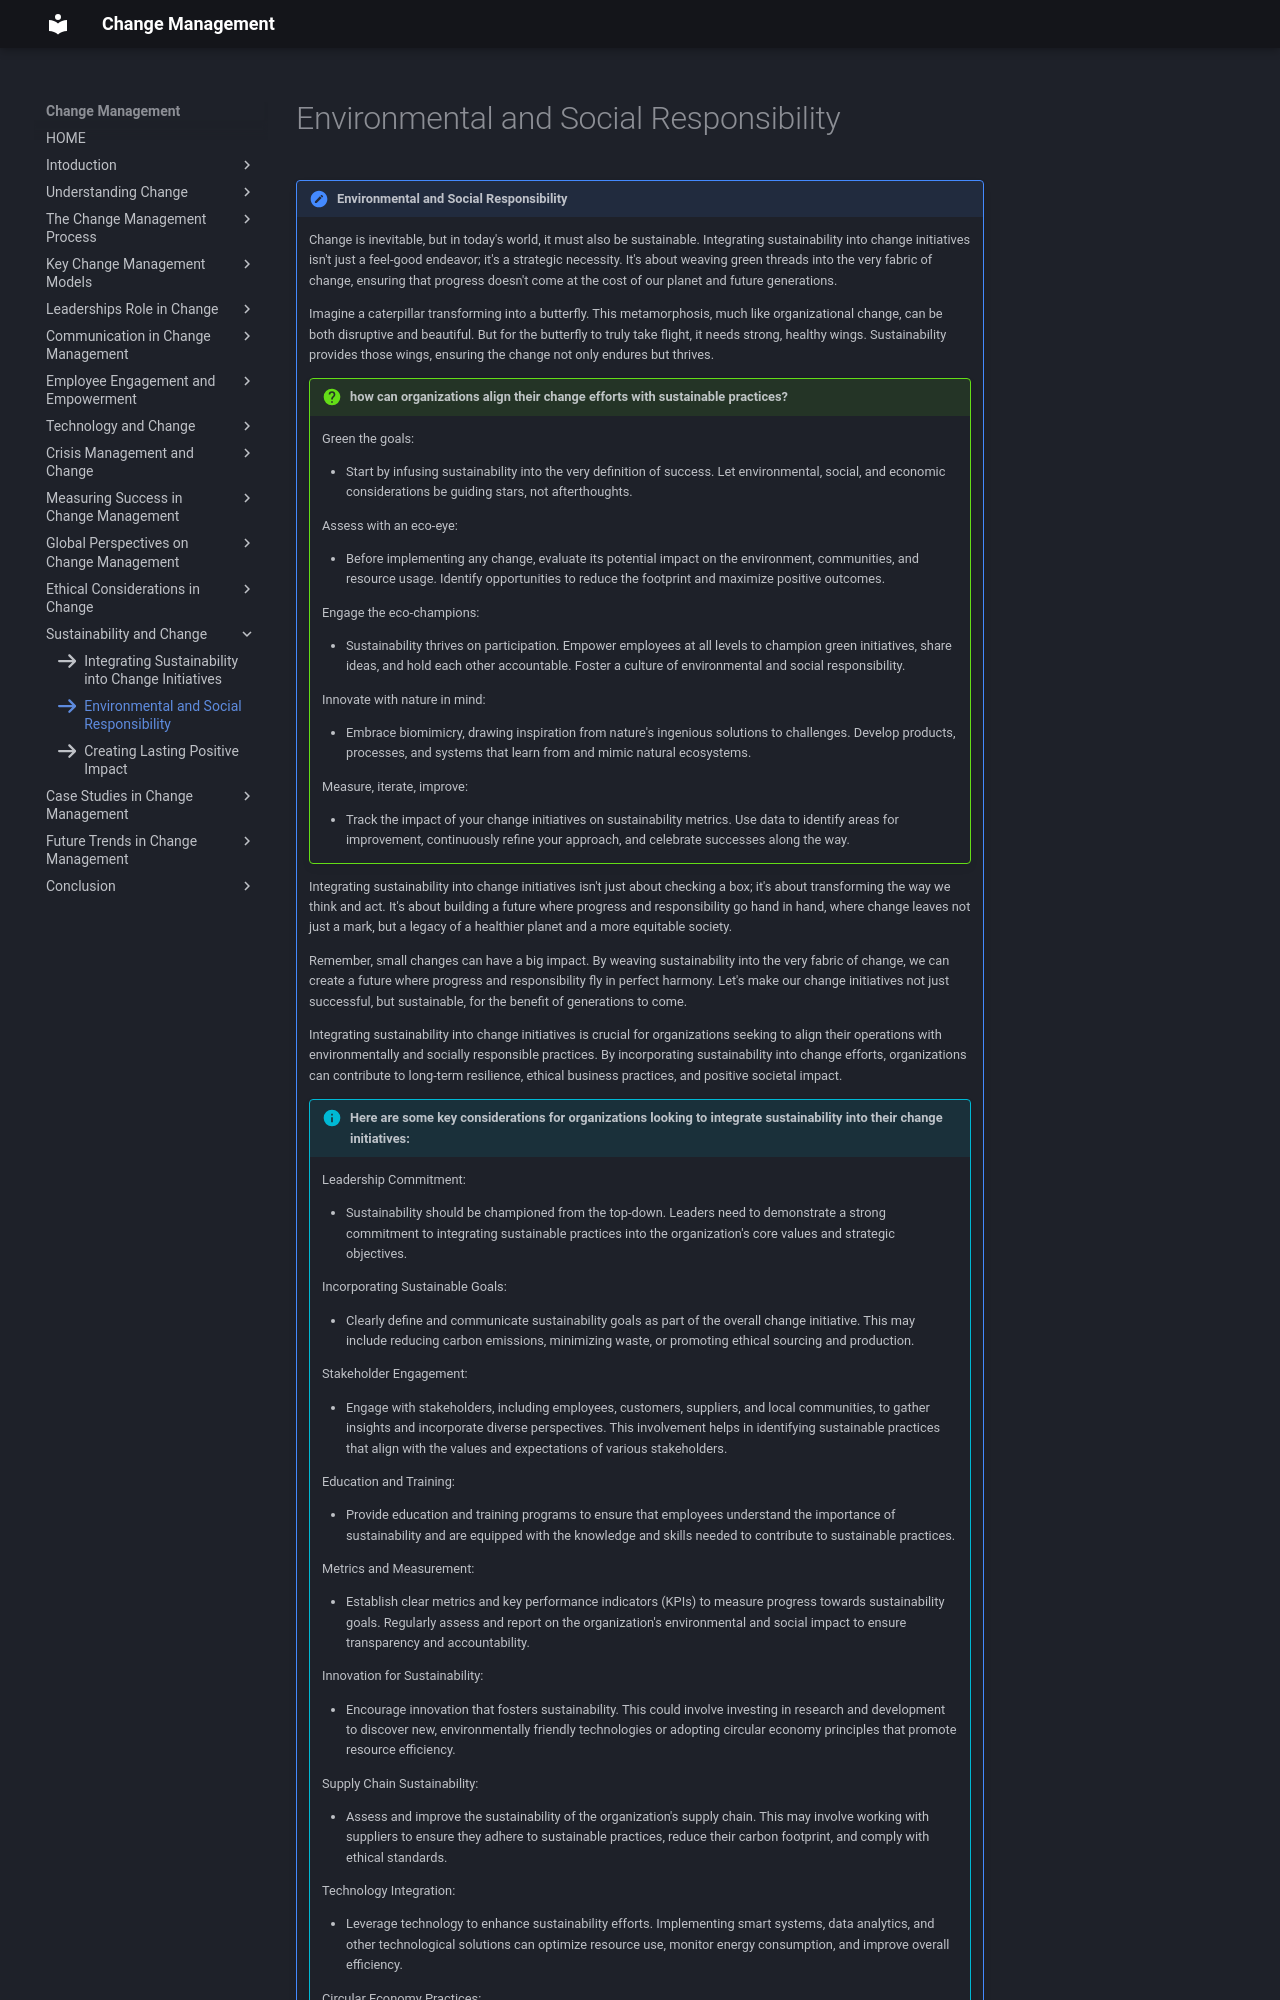

repository: omkarg419/change-management-documentation · page: chap_13/k2/index.html · generator: mkdocs

icon:fontawesome/solid/arrow-right

!!! note "Environmental and Social Responsibility"
    Change is inevitable, but in today's world, it must also be sustainable. Integrating sustainability into change initiatives isn't just a feel-good endeavor; it's a strategic necessity. It's about weaving green threads into the very fabric of change, ensuring that progress doesn't come at the cost of our planet and future generations.

    Imagine a caterpillar transforming into a butterfly. This metamorphosis, much like organizational change, can be both disruptive and beautiful. But for the butterfly to truly take flight, it needs strong, healthy wings. Sustainability provides those wings, ensuring the change not only endures but thrives.

    !!! question "how can organizations align their change efforts with sustainable practices?"

        Green the goals: 
        
        * Start by infusing sustainability into the very definition of success. Let environmental, social, and economic considerations be guiding stars, not afterthoughts.

        Assess with an eco-eye:
        
        * Before implementing any change, evaluate its potential impact on the environment, communities, and resource usage. Identify opportunities to reduce the footprint and maximize positive outcomes.

        Engage the eco-champions: 
        
        * Sustainability thrives on participation. Empower employees at all levels to champion green initiatives, share ideas, and hold each other accountable. Foster a culture of environmental and social responsibility.

        Innovate with nature in mind: 
        
        * Embrace biomimicry, drawing inspiration from nature's ingenious solutions to challenges. Develop products, processes, and systems that learn from and mimic natural ecosystems.

        Measure, iterate, improve: 
        
        * Track the impact of your change initiatives on sustainability metrics. Use data to identify areas for improvement, continuously refine your approach, and celebrate successes along the way.


    Integrating sustainability into change initiatives isn't just about checking a box; it's about transforming the way we think and act. It's about building a future where progress and responsibility go hand in hand, where change leaves not just a mark, but a legacy of a healthier planet and a more equitable society.

    Remember, small changes can have a big impact. By weaving sustainability into the very fabric of change, we can create a future where progress and responsibility fly in perfect harmony. Let's make our change initiatives not just successful, but sustainable, for the benefit of generations to come.

    Integrating sustainability into change initiatives is crucial for organizations seeking to align their operations with environmentally and socially responsible practices. By incorporating sustainability into change efforts, organizations can contribute to long-term resilience, ethical business practices, and positive societal impact.
    !!! info "Here are some key considerations for organizations looking to integrate sustainability into their change initiatives:"

        Leadership Commitment:

        * Sustainability should be championed from the top-down. Leaders need to demonstrate a strong commitment to integrating sustainable practices into the organization's core values and strategic objectives.

        Incorporating Sustainable Goals:

        * Clearly define and communicate sustainability goals as part of the overall change initiative. This may include reducing carbon emissions, minimizing waste, or promoting ethical sourcing and production.

        Stakeholder Engagement:

        * Engage with stakeholders, including employees, customers, suppliers, and local communities, to gather insights and incorporate diverse perspectives. This involvement helps in identifying sustainable practices that align with the values and expectations of various stakeholders.

        Education and Training:

        * Provide education and training programs to ensure that employees understand the importance of sustainability and are equipped with the knowledge and skills needed to contribute to sustainable practices.

        Metrics and Measurement:

        * Establish clear metrics and key performance indicators (KPIs) to measure progress towards sustainability goals. Regularly assess and report on the organization's environmental and social impact to ensure transparency and accountability.

        Innovation for Sustainability:

        * Encourage innovation that fosters sustainability. This could involve investing in research and development to discover new, environmentally friendly technologies or adopting circular economy principles that promote resource efficiency.

        Supply Chain Sustainability:

        * Assess and improve the sustainability of the organization's supply chain. This may involve working with suppliers to ensure they adhere to sustainable practices, reduce their carbon footprint, and comply with ethical standards.

        Technology Integration:
